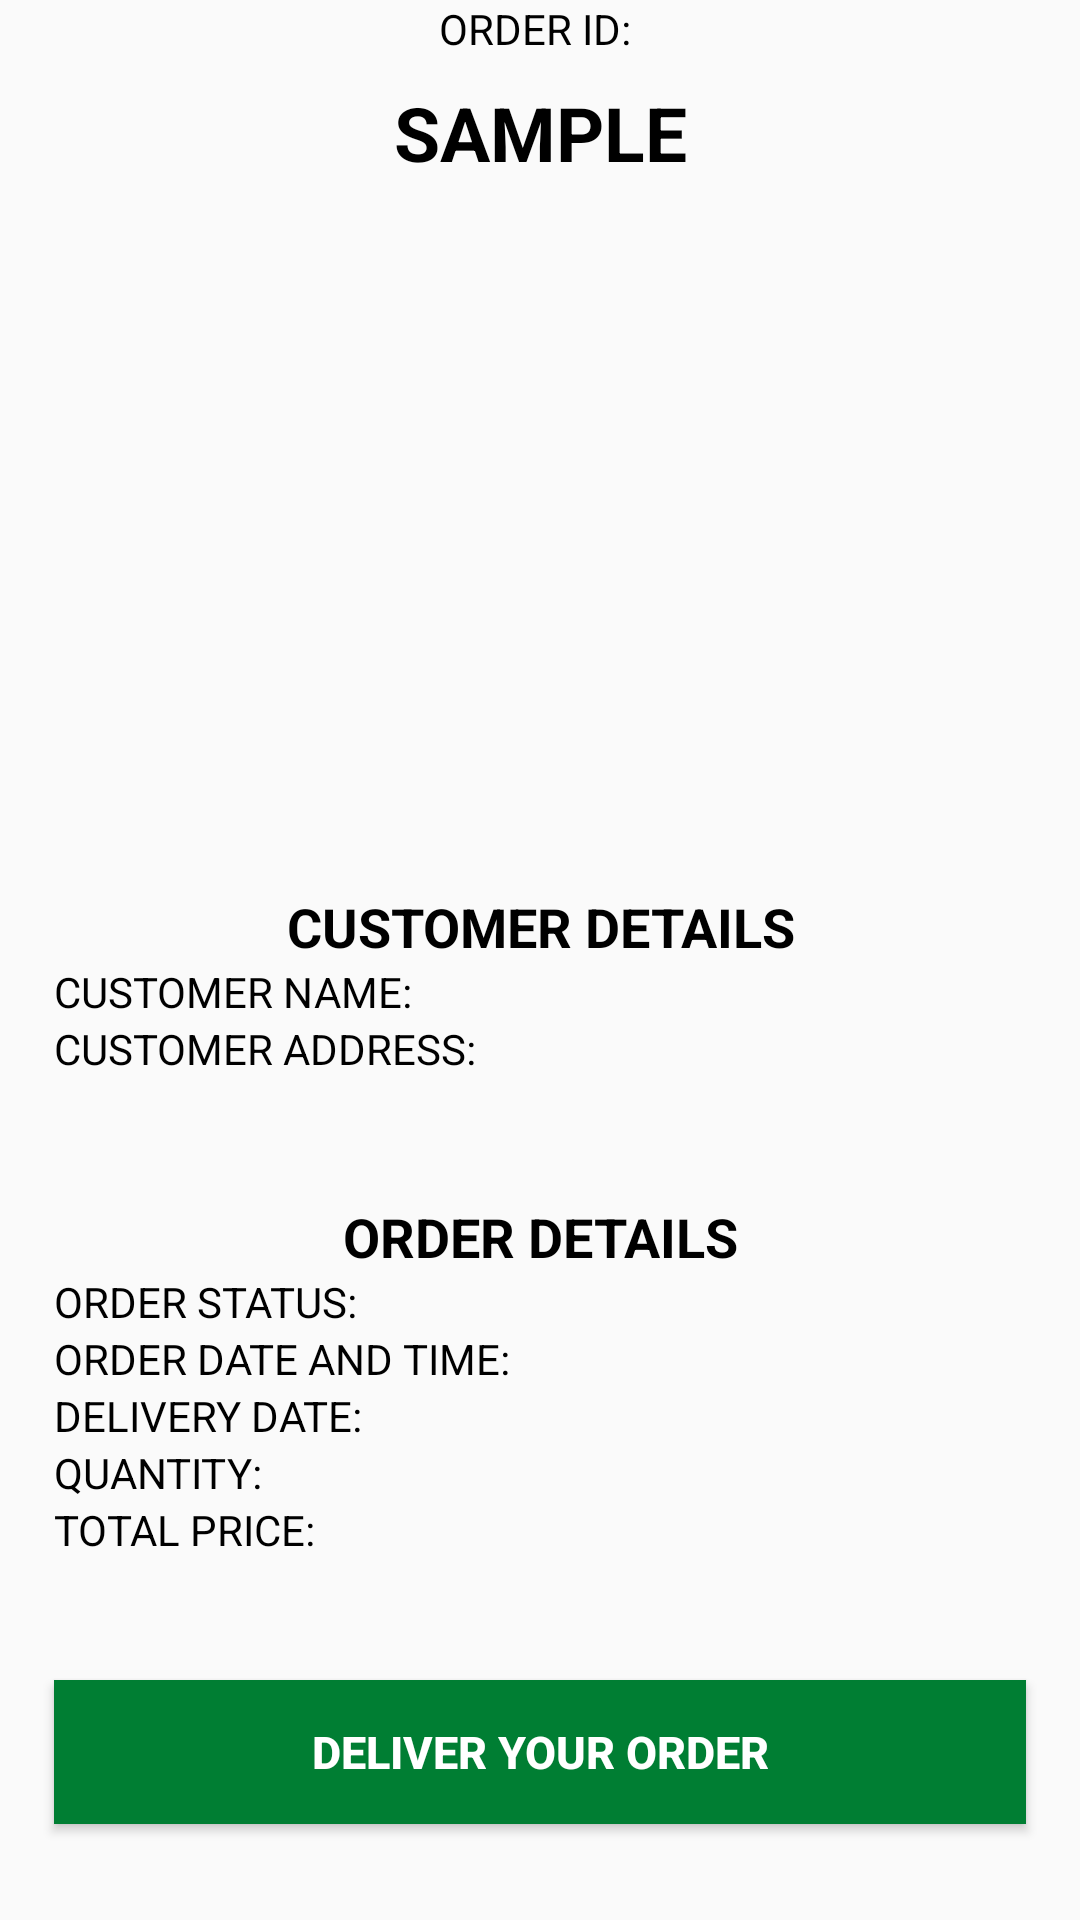

Produce the Android XML layout that renders to this screen, including the resource entries it uses.
<!-- AndroidManifest.xml: application theme Theme.EasyBuy -->
<!-- res/layout/activity_main.xml -->
<?xml version="1.0" encoding="utf-8"?>
<androidx.constraintlayout.widget.ConstraintLayout
    xmlns:android="http://schemas.android.com/apk/res/android"
    xmlns:app="http://schemas.android.com/apk/res-auto"
    xmlns:tools="http://schemas.android.com/tools"
    android:layout_width="match_parent"
    android:layout_height="match_parent"
    tools:context=".MainActivity">

    <androidx.constraintlayout.widget.Guideline
        android:id="@+id/guideline1"
        android:layout_width="wrap_content"
        android:layout_height="wrap_content"
        android:orientation="vertical"
        app:layout_constraintGuide_percent="0.05" />

    <androidx.constraintlayout.widget.Guideline
        android:id="@+id/guideline2"
        android:layout_width="wrap_content"
        android:layout_height="wrap_content"
        android:orientation="vertical"
        app:layout_constraintGuide_percent="0.95" />

    <androidx.constraintlayout.widget.Guideline
        android:id="@+id/guideline3"
        android:layout_width="wrap_content"
        android:layout_height="wrap_content"
        android:orientation="horizontal"
        app:layout_constraintGuide_percent="0.05" />

    <androidx.constraintlayout.widget.Guideline
        android:id="@+id/guideline4"
        android:layout_width="wrap_content"
        android:layout_height="wrap_content"
        android:orientation="horizontal"
        app:layout_constraintGuide_percent="0.95" />

    <androidx.constraintlayout.widget.Guideline
        android:id="@+id/guideline5"
        android:layout_width="wrap_content"
        android:layout_height="wrap_content"
        android:orientation="horizontal"
        app:layout_constraintGuide_percent="0.40" />

    <TextView
        android:id="@+id/orderID"
        android:layout_width="wrap_content"
        android:layout_height="wrap_content"
        android:text="ORDER ID: "
        android:textColor="@color/black"
        app:layout_constraintStart_toStartOf="@id/guideline1"
        app:layout_constraintEnd_toEndOf="@id/guideline2"
        app:layout_constraintTop_toTopOf="parent"/>

    <TextView
        android:id="@+id/productTitle"
        android:layout_width="wrap_content"
        android:layout_height="wrap_content"
        android:gravity="center_horizontal"
        android:text="SAMPLE"
        android:textColor="@color/black"
        android:textSize="25sp"
        android:textStyle="bold"
        app:layout_constraintBottom_toTopOf="@id/productImage"
        app:layout_constraintEnd_toEndOf="@id/guideline2"
        app:layout_constraintHorizontal_bias="0.5"
        app:layout_constraintStart_toStartOf="@id/guideline1"
        app:layout_constraintTop_toTopOf="@id/guideline3" />

    <ImageView
        android:id="@+id/productImage"
        android:layout_width="250dp"
        android:layout_height="200dp"
        android:layout_gravity="center"
        app:layout_constraintBottom_toBottomOf="@id/guideline5"
        app:layout_constraintEnd_toEndOf="@id/guideline2"
        app:layout_constraintHorizontal_bias="0.5"
        app:layout_constraintStart_toStartOf="@id/guideline1"
        app:layout_constraintTop_toBottomOf="@+id/productTitle" />

    <TableLayout
        android:id="@+id/customerTable"
        android:layout_width="0dp"
        android:layout_height="wrap_content"
        app:layout_constraintTop_toBottomOf="@id/guideline5"
        app:layout_constraintBottom_toTopOf="@id/orderTable"
        app:layout_constraintEnd_toEndOf="@id/guideline2"
        app:layout_constraintStart_toStartOf="@id/guideline1">

        <TableRow
            android:layout_width="match_parent"
            android:layout_height="match_parent">

            <TextView
                android:layout_height="wrap_content"
                android:layout_width="match_parent"
                android:layout_weight="1"
                android:text="CUSTOMER DETAILS"
                android:textColor="@color/black"
                android:textStyle="bold"
                android:textSize="18sp"
                android:gravity="center"
                android:layout_column="1"/>

        </TableRow>

        <TableRow
            android:layout_width="match_parent"
            android:layout_height="match_parent">

            <TextView
                android:layout_height="wrap_content"
                android:layout_width="0dp"
                android:layout_weight="1"
                android:text="CUSTOMER NAME:"
                android:textColor="@color/black"
                android:layout_column="1" />

            <TextView
                android:id="@+id/customerName"
                android:layout_height="wrap_content"
                android:layout_width="0dp"
                android:layout_weight="1"
                android:textColor="@color/black"
                android:layout_column="2" />

        </TableRow>

        <TableRow
            android:layout_width="match_parent"
            android:layout_height="match_parent">

            <TextView
                android:layout_height="wrap_content"
                android:layout_width="0dp"
                android:layout_weight="1"
                android:text="CUSTOMER ADDRESS:"
                android:textColor="@color/black"
                android:layout_column="1" />

            <TextView
                android:id="@+id/customerAddress"
                android:layout_height="wrap_content"
                android:layout_width="0dp"
                android:layout_weight="1"
                android:textColor="@color/black"
                android:layout_column="2"
                android:onClick="getLocation"/>

        </TableRow>
    </TableLayout>

    <TableLayout
        android:id="@+id/orderTable"
        android:layout_width="0dp"
        android:layout_height="wrap_content"
        app:layout_constraintTop_toBottomOf="@id/customerTable"
        app:layout_constraintBottom_toTopOf="@id/deliver"
        app:layout_constraintEnd_toEndOf="@id/guideline2"
        app:layout_constraintStart_toStartOf="@id/guideline1">

        <TableRow
            android:layout_width="match_parent"
            android:layout_height="match_parent">

            <TextView
                android:layout_height="wrap_content"
                android:layout_width="match_parent"
                android:layout_weight="1"
                android:text="ORDER DETAILS"
                android:textColor="@color/black"
                android:textStyle="bold"
                android:textSize="18sp"
                android:gravity="center"
                android:layout_column="1"/>

        </TableRow>

        <TableRow
            android:layout_width="match_parent"
            android:layout_height="match_parent">

            <TextView
                android:layout_height="wrap_content"
                android:layout_width="0dp"
                android:layout_weight="1"
                android:text="ORDER STATUS:"
                android:textColor="@color/black"
                android:layout_column="1" />

            <TextView
                android:id="@+id/orderStatus"
                android:layout_height="wrap_content"
                android:layout_width="0dp"
                android:layout_weight="1"
                android:textColor="@color/black"
                android:layout_column="2" />

        </TableRow>

        <TableRow
            android:layout_width="match_parent"
            android:layout_height="match_parent">

            <TextView
                android:layout_height="wrap_content"
                android:layout_width="0dp"
                android:layout_weight="1"
                android:text="ORDER DATE AND TIME:"
                android:textColor="@color/black"
                android:layout_column="1" />

            <TextView
                android:id="@+id/orderTime"
                android:layout_height="wrap_content"
                android:layout_width="0dp"
                android:layout_weight="1"
                android:textColor="@color/black"
                android:layout_column="2" />

        </TableRow>

        <TableRow
            android:layout_width="match_parent"
            android:layout_height="match_parent">

            <TextView
                android:layout_height="wrap_content"
                android:layout_width="0dp"
                android:layout_weight="1"
                android:text="DELIVERY DATE:"
                android:textColor="@color/black"
                android:layout_column="1" />

            <TextView
                android:id="@+id/deliveryDate"
                android:layout_height="wrap_content"
                android:layout_width="0dp"
                android:layout_weight="1"
                android:textColor="@color/black"
                android:layout_column="2" />

        </TableRow>

        <TableRow
            android:layout_width="match_parent"
            android:layout_height="match_parent">

            <TextView
                android:layout_height="wrap_content"
                android:layout_width="0dp"
                android:layout_weight="1"
                android:text="QUANTITY:"
                android:textColor="@color/black"
                android:layout_column="1" />

            <TextView
                android:id="@+id/quantity"
                android:layout_height="wrap_content"
                android:layout_width="0dp"
                android:layout_weight="1"
                android:textColor="@color/black"
                android:layout_column="2" />

        </TableRow>

        <TableRow
            android:layout_width="match_parent"
            android:layout_height="match_parent">

            <TextView
                android:layout_height="wrap_content"
                android:layout_width="0dp"
                android:layout_weight="1"
                android:text="TOTAL PRICE:"
                android:textColor="@color/black"
                android:layout_column="1" />

            <TextView
                android:id="@+id/orderPrice"
                android:layout_height="wrap_content"
                android:layout_width="0dp"
                android:layout_weight="1"
                android:textColor="@color/black"
                android:layout_column="2" />

        </TableRow>
    </TableLayout>

    <Button
        android:id="@+id/deliver"
        android:layout_width="0dp"
        android:layout_height="wrap_content"
        android:text="DELIVER YOUR ORDER"
        android:textColor="@color/white"
        android:textStyle="bold"
        android:textSize="15sp"
        android:background="@color/success"
        app:layout_constraintBottom_toBottomOf="@id/guideline4"
        app:layout_constraintStart_toStartOf="@id/guideline1"
        app:layout_constraintEnd_toStartOf="@id/guideline2"/>
</androidx.constraintlayout.widget.ConstraintLayout>
<!-- resources referenced by this layout -->
<resources>
  <color name="black">#FF000000</color>
  <color name="success">#007E33</color>
  <color name="white">#FFFFFFFF</color>
  <style name="Theme.EasyBuy" parent="Theme.AppCompat.Light.DarkActionBar">
          
          <item name="colorPrimary">@color/purple_500</item>
          <item name="colorPrimaryDark">@color/purple_700</item>
          <item name="colorAccent">@color/teal_200</item>
          
      </style>
  <color name="purple_500">#FF6200EE</color>
  <color name="purple_700">#FF3700B3</color>
  <color name="teal_200">#FF03DAC5</color>
</resources>
